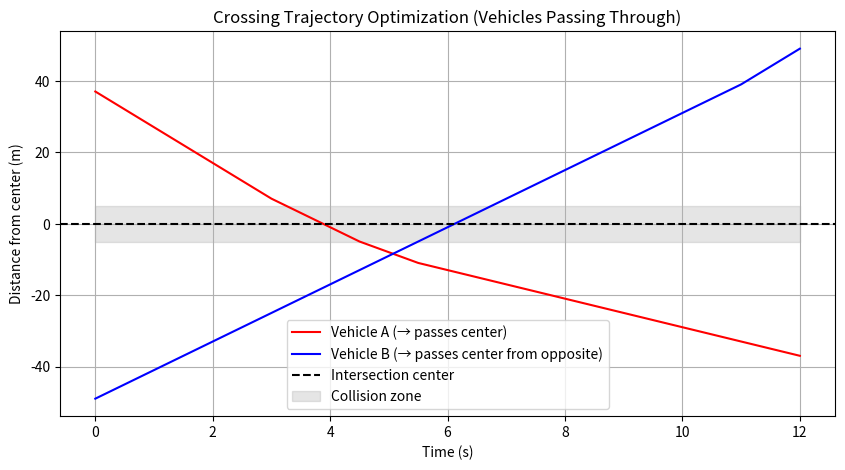
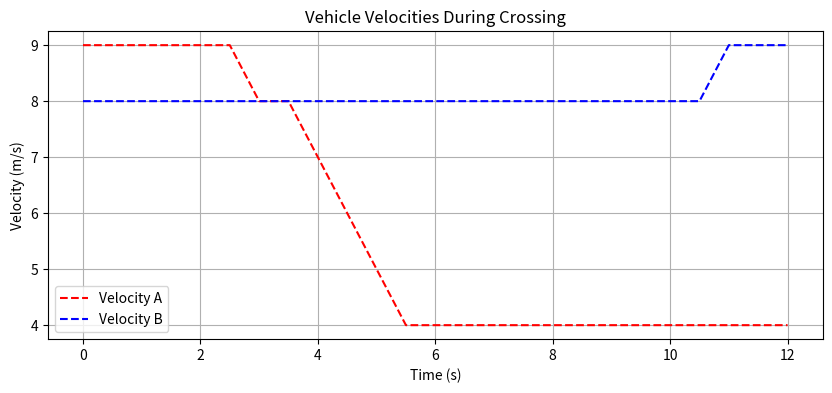

Write Python code to recreate these figures, in order.
import numpy as np
import matplotlib.pyplot as plt

# ==== Parameters ====
dt = 0.5                            # time step        
n_steps = 25                        # number of steps
d_vals = np.linspace(-60, 60, 121)  # possible distances from intersection
v_vals = np.linspace(0, 20, 21)     # velocity grid
a_vals = np.linspace(-2, 2, 9)
safe_dist = 5.0                     # "collision zone" around center
max_iters = 10

# Weights
w_a = 1000     # acceleration penalty
w_v = 1000     # velocity change penalty
w_c = 5000.0   # collision penalty
w_f = 3000.0   # final distance (goal reaching) penalty


# ==== Cost function ====
def cost_step(d, v, a, v_prev, d_other):
    smooth = w_a * (a ** 2) + w_v * (v - v_prev) ** 2

    # Both close to center → collision risk
    # Use Gaussian form for smoother decay
    near_center = np.exp(-((d / safe_dist) ** 2)) * np.exp(-((d_other / safe_dist) ** 2))
    collision_penalty = w_c * near_center

    return smooth + collision_penalty


# ==== DP optimizer ====
def dp_optimize(d_other_traj, d0, v0):
    nd, nv = len(d_vals), len(v_vals)
    dp = np.full((n_steps, nd, nv), np.inf)
    prev = np.zeros((n_steps, nd, nv, 2), dtype=int)

    # Start from given distance and velocity
    id0 = np.argmin(abs(d_vals - d0))
    iv0 = np.argmin(abs(v_vals - v0))
    dp[0, id0, iv0] = 0

    for t in range(1, n_steps):
        for id_prev, d_prev in enumerate(d_vals):
            for iv_prev, v_prev in enumerate(v_vals):
                if np.isinf(dp[t-1, id_prev, iv_prev]):
                    continue

                for a in a_vals:
                    d_new = d_prev - v_prev * dt   # <-- allow crossing center (no clamp)
                    v_new = v_prev + a * dt

                    # Skip invalid states
                    if d_new < d_vals[0] or d_new > d_vals[-1]:
                        continue
                    if v_new < v_vals[0] or v_new > v_vals[-1]:
                        continue

                    id_new = np.argmin(abs(d_vals - d_new))
                    iv_new = np.argmin(abs(v_vals - v_new))

                    step_cost = cost_step(d_new, v_new, a, v_prev, d_other_traj[t])
                    new_cost = dp[t-1, id_prev, iv_prev] + step_cost

                    if new_cost < dp[t, id_new, iv_new]:
                        dp[t, id_new, iv_new] = new_cost
                        prev[t, id_new, iv_new] = [id_prev, iv_prev]

    # ---- Final cost: encourage reaching the opposite side ----
    d_goal = -d0  # go to the mirrored position (pass through 0)
    dp[-1] += w_f * ((d_vals - d_goal) ** 2)[:, None]

    # ---- Backtrack optimal path ----
    id_curr, iv_curr = np.unravel_index(np.argmin(dp[-1]), dp[-1].shape)
    opt_d, opt_v = [], []
    for t in reversed(range(n_steps)):
        opt_d.append(d_vals[id_curr])
        opt_v.append(v_vals[iv_curr])
        id_curr, iv_curr = prev[t, id_curr, iv_curr]

    return np.array(opt_d[::-1]), np.array(opt_v[::-1])

# ==== Initialization ====
np.random.seed(42)
# Random starting distances between 30–50 m from center
dA0 = np.random.uniform(30, 50)
dB0 = np.random.uniform(30, 50)
vA0 = np.random.uniform(5, 10)
vB0 = np.random.uniform(5, 10)

# A approaches from positive side, B from negative side
dA = np.linspace(dA0, -dA0, n_steps)
vA = np.full(n_steps, vA0)
dB = -np.linspace(dB0, -dB0, n_steps)
vB = np.full(n_steps, vB0)

# ==== Alternating optimization ====
for it in range(max_iters):
    dA_prev, dB_prev = dA.copy(), dB.copy()

    # Fix B, optimize A (B is mirrored, so take abs distances)
    dA, vA = dp_optimize(np.abs(dB), dA0, vA0)

    # Fix A, optimize B (symmetric)
    dB_new, vB = dp_optimize(np.abs(dA), dB0, vB0)
    dB = -dB_new  # mirror back to negative side

    diff = max(np.max(np.abs(dA - dA_prev)), np.max(np.abs(dB - dB_prev)))
    print(f"Iteration {it+1}: Δ = {diff:.3f}")
    if diff < 1e-5:
        print("Converged.")
        break


# ==== Visualization ====
t = np.arange(n_steps) * dt

plt.figure(figsize=(10,5))
plt.plot(t, dA, 'r-', label='Vehicle A (→ passes center)')
plt.plot(t, dB, 'b-', label='Vehicle B (→ passes center from opposite)')
plt.axhline(0, color='k', linestyle='--', label='Intersection center')
plt.fill_between(t, -safe_dist, safe_dist, color='gray', alpha=0.2, label='Collision zone')
plt.xlabel('Time (s)')
plt.ylabel('Distance from center (m)')
plt.title('Crossing Trajectory Optimization (Vehicles Passing Through)')
plt.legend()
plt.grid(True)
plt.show()

plt.figure(figsize=(10,4))
plt.plot(t, vA, 'r--', label='Velocity A')
plt.plot(t, vB, 'b--', label='Velocity B')
plt.xlabel('Time (s)')
plt.ylabel('Velocity (m/s)')
plt.title('Vehicle Velocities During Crossing')
plt.legend()
plt.grid(True)
plt.show()

print("Final trajectories:")
print("dA:", dA)
print("dB:", dB)
